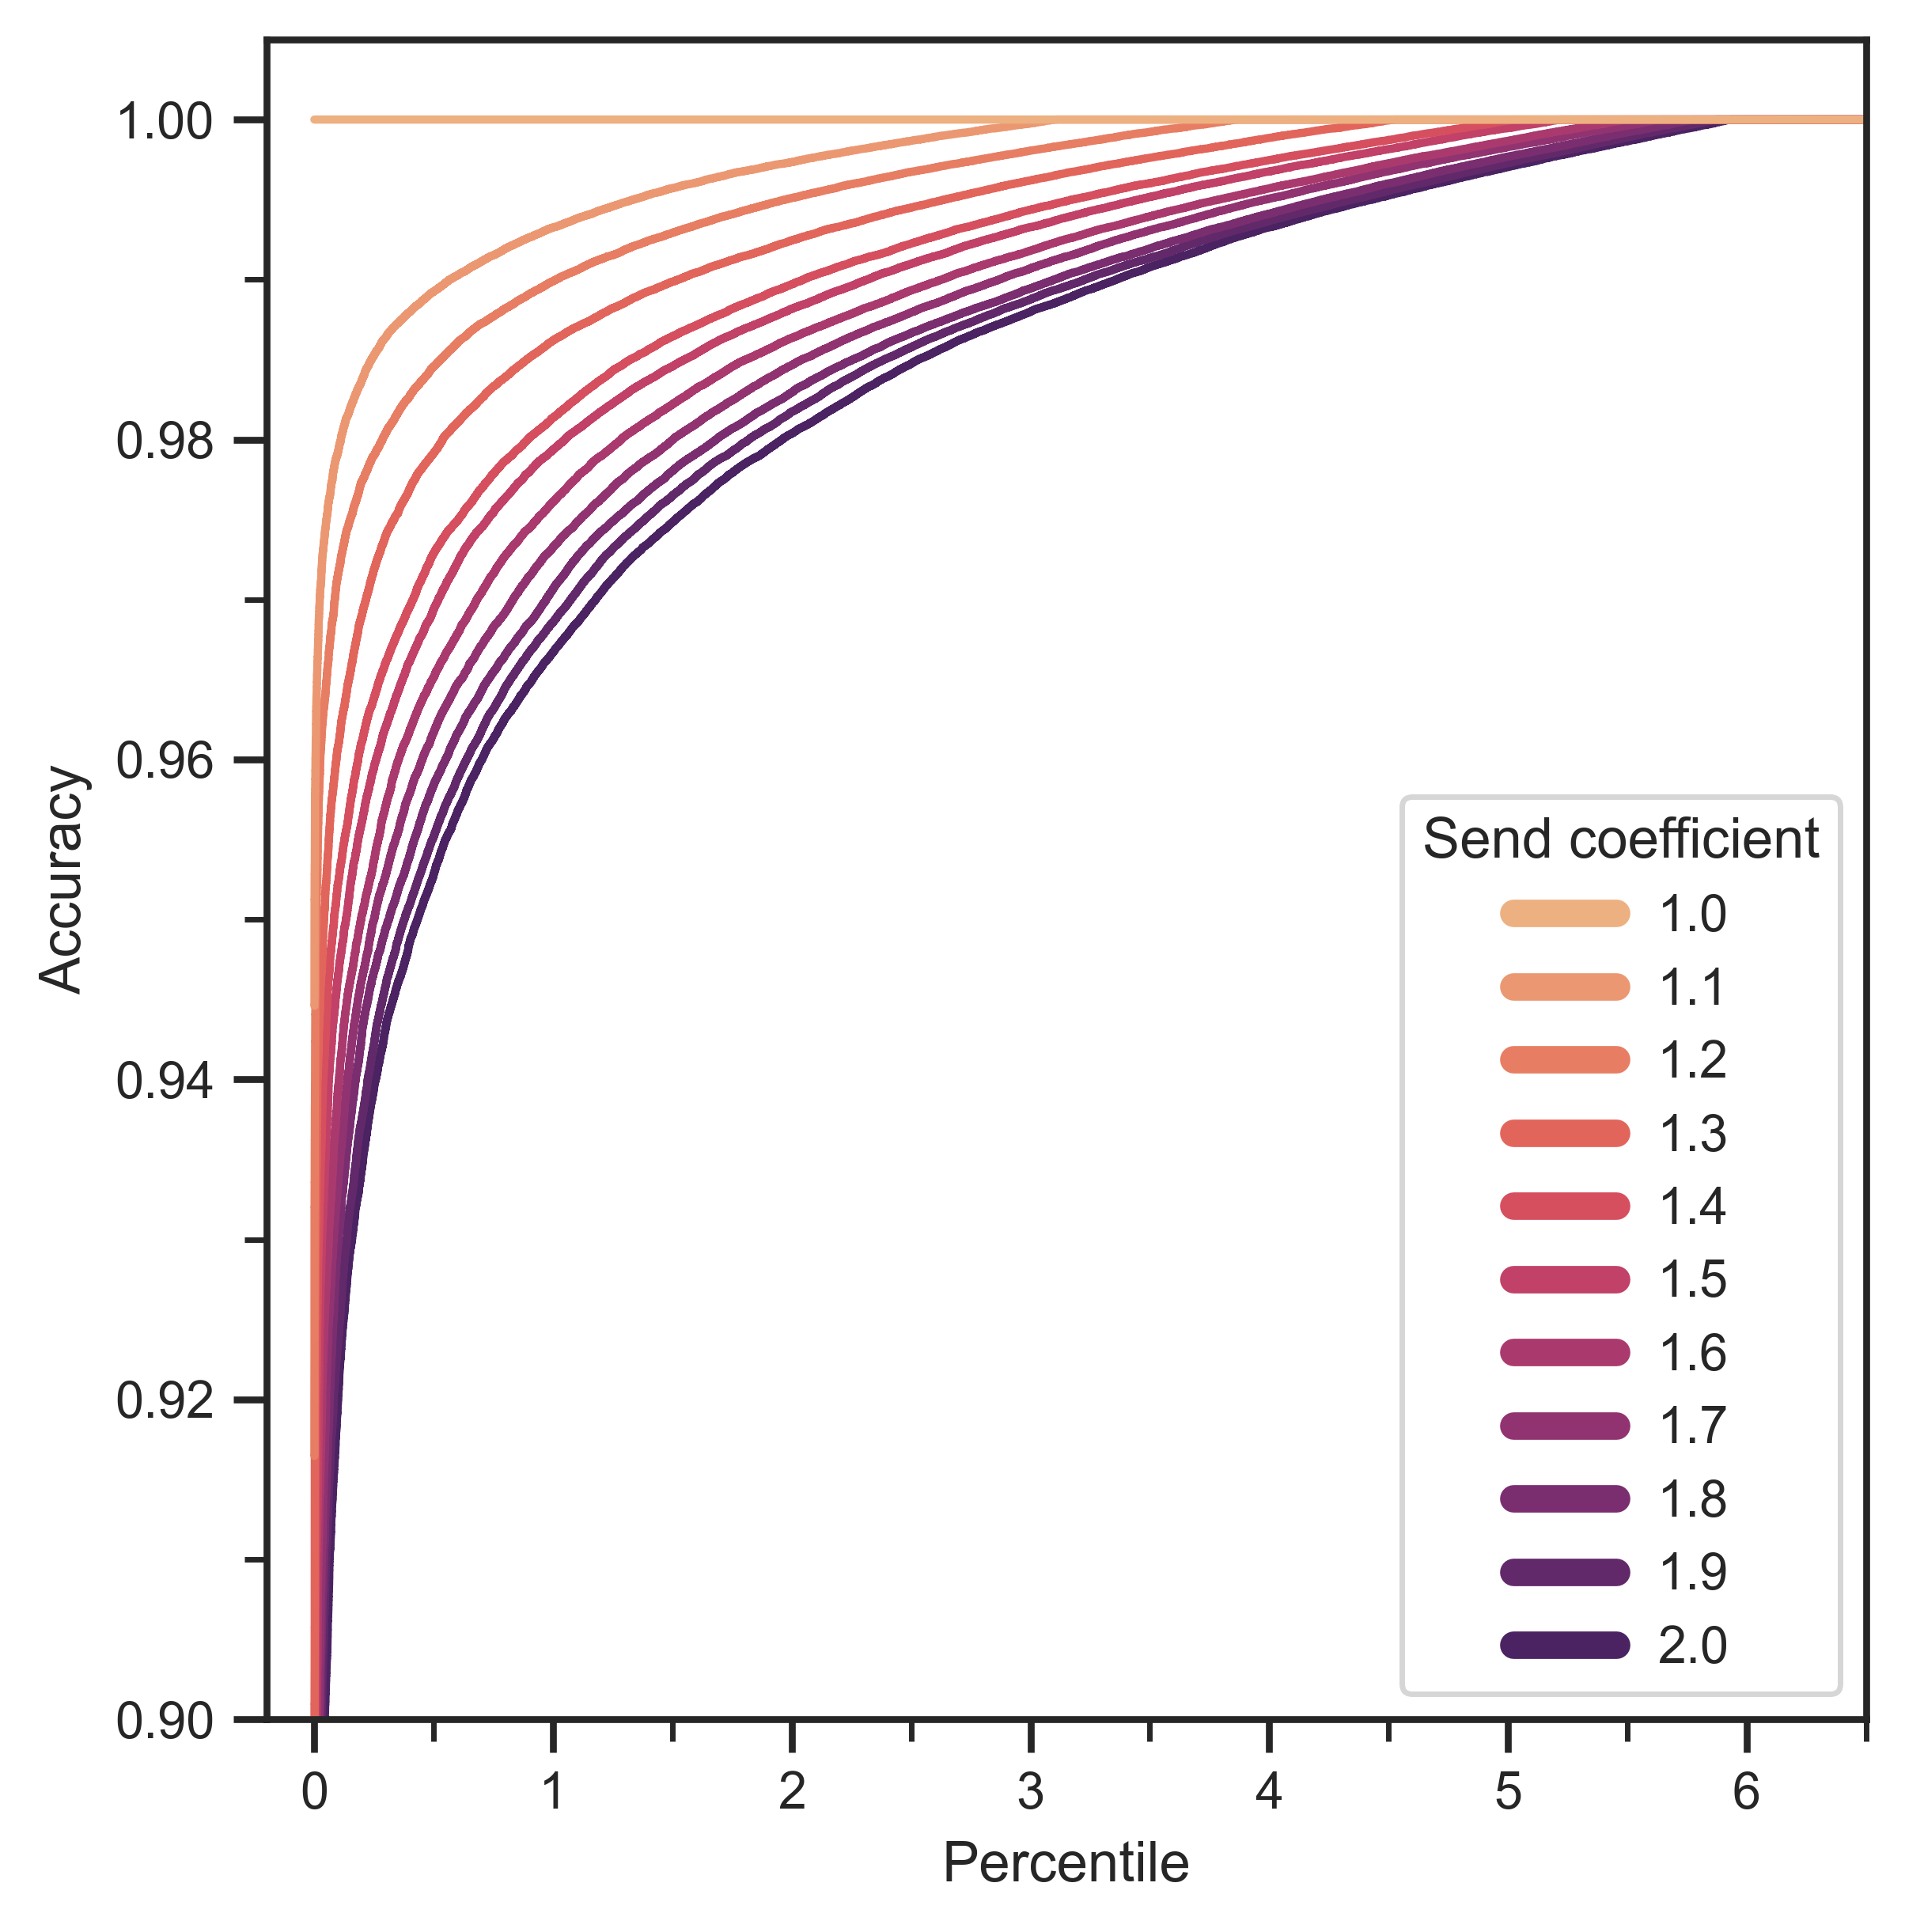

The data file committed next to this chart (first rows):
send_coefficient, $P_{0}$, $P_{0.01}$, $P_{0.1}$, $P_{1}$, $P_{2}$, $P_{3}$, $P_{4}$, $P_{5}$, $P_{6}$, $P_{21}$
0.8, 0.724, 0.802, 0.844, 0.871, 0.889, 0.903, 0.914, 0.924, 0.933, 1.0
0.9, 0.903, 0.926, 0.937, 0.968, 0.986, 0.993, 0.997, 0.999, 1.0, 1.0
1.0, 1.0, 1.0, 1.0, 1.0, 1.0, 1.0, 1.0, 1.0, 1.0, 1.0
1.1, 0.945, 0.965, 0.979, 0.993, 0.997, 1.0, 1.0, 1.0, 1.0, 1.0
1.2, 0.916, 0.952, 0.972, 0.99, 0.995, 0.998, 1.0, 1.0, 1.0, 1.0
1.3, 0.883, 0.937, 0.961, 0.986, 0.992, 0.996, 0.999, 1.0, 1.0, 1.0
1.4, 0.882, 0.922, 0.952, 0.981, 0.99, 0.994, 0.997, 1.0, 1.0, 1.0
1.5, 0.86, 0.911, 0.947, 0.979, 0.988, 0.993, 0.997, 0.999, 1.0, 1.0
1.6, 0.855, 0.9, 0.94, 0.976, 0.986, 0.992, 0.996, 0.999, 1.0, 1.0
1.7, 0.848, 0.891, 0.934, 0.973, 0.985, 0.991, 0.995, 0.998, 1.0, 1.0
1.8, 0.84, 0.884, 0.93, 0.971, 0.983, 0.989, 0.994, 0.998, 1.0, 1.0
1.9, 0.826, 0.879, 0.924, 0.969, 0.982, 0.989, 0.994, 0.997, 1.0, 1.0
2.0, 0.817, 0.871, 0.92, 0.967, 0.98, 0.988, 0.993, 0.997, 1.0, 1.0
